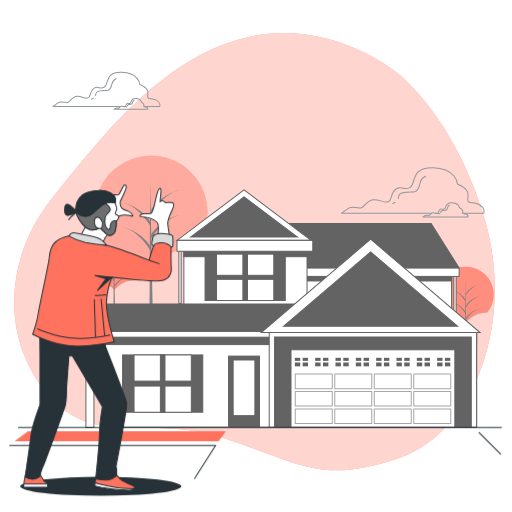
t = 0.00 s
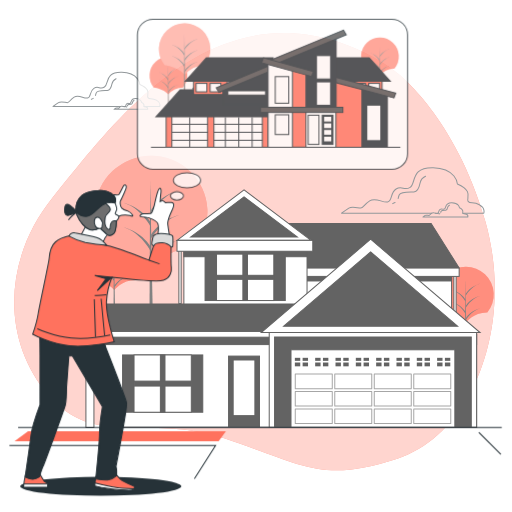
t = 0.95 s
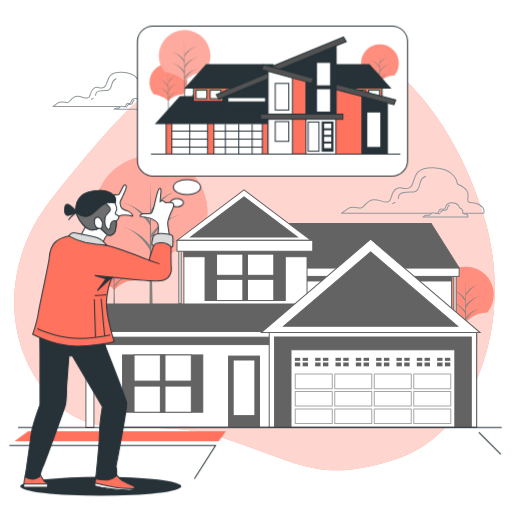
t = 1.90 s
t = 2.85 s: frame unchanged from t = 1.90 s, image omitted
t = 3.80 s: frame unchanged from t = 1.90 s, image omitted
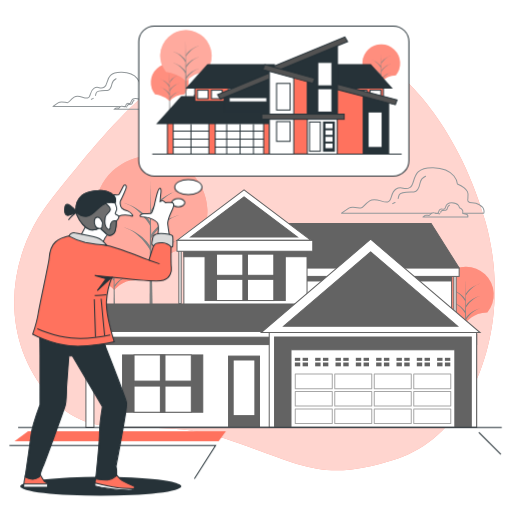
t = 4.75 s

The animated SVG that drew these frames (rendered in a browser with its animation timeline set to each time). Animation: 2 CSS @keyframes rules; one cycle of 5.70 s, repeats indefinitely.

<svg class="animated" id="freepik_stories-house-restyling" xmlns="http://www.w3.org/2000/svg" viewBox="0 0 500 500" version="1.1" xmlns:xlink="http://www.w3.org/1999/xlink" xmlns:svgjs="http://svgjs.com/svgjs"><style>svg#freepik_stories-house-restyling:not(.animated) .animable {opacity: 0;}svg#freepik_stories-house-restyling.animated #freepik--house-1--inject-2 {animation: 1.6s 1 forwards ease-out slideDown,1.5s Infinite  linear shake;animation-delay: 0s,4.1s;}            @keyframes slideDown {                0% {                    opacity: 0;                    transform: translateY(-30px);                }                100% {                    opacity: 1;                    transform: translateY(0);                }            }                    @keyframes shake {                10%, 90% {                    transform: translate3d(-1px, 0, 0);                  }                  20%, 80% {                    transform: translate3d(2px, 0, 0);                  }                  30%, 50%, 70% {                    transform: translate3d(-4px, 0, 0);                  }                  40%, 60% {                    transform: translate3d(4px, 0, 0);                  }            }        </style><g id="freepik--background-simple--inject-2" class="animable" style="transform-origin: 248.52px 245.824px;"><path d="M388.26,71.52s-65.12-54.44-147.45-35-140.71,96-189.55,156.63S1.71,333.09,47.47,385.92,142.44,403,219,428.1,313,472.52,388,448s114.57-132.12,85.7-232.74S388.26,71.52,388.26,71.52Z" style="fill: rgb(255, 114, 94); transform-origin: 248.52px 245.824px;" id="elnl7gphgaw" class="animable"></path><g id="elg9o3gxvyc2g"><path d="M388.26,71.52s-65.12-54.44-147.45-35-140.71,96-189.55,156.63S1.71,333.09,47.47,385.92,142.44,403,219,428.1,313,472.52,388,448s114.57-132.12,85.7-232.74S388.26,71.52,388.26,71.52Z" style="fill: rgb(255, 255, 255); opacity: 0.7; transform-origin: 248.52px 245.824px;" class="animable"></path></g></g><g id="freepik--Clouds--inject-2" class="animable" style="transform-origin: 262.243px 141.253px;"><path d="M455.45,209.28c-1.91-1-2.78-.17-3.47-1s1.91-3.12-3.29-5.38c0,0-.35-4.85-7.46-5s-5.2,4.85-7.1,6.06-2.43-.69-4.34.52-1,3.64-2.6,4-3.64-1.56-5.55-.35-1.9,2.26-2.77,2.26-2.6-.69-3.64,0-2.25,1.56-2.25,1.56h43.86A2.24,2.24,0,0,0,455.45,209.28Z" style="fill: none; stroke: rgb(146, 152, 155); stroke-linecap: round; stroke-linejoin: round; stroke-width: 0.983633px; transform-origin: 434.947px 204.923px;" id="el9axoava5dzb" class="animable"></path><path d="M429.5,208.57a5.14,5.14,0,0,1-.77.36" style="fill: none; stroke: rgb(146, 152, 155); stroke-linecap: round; stroke-linejoin: round; stroke-width: 0.983633px; transform-origin: 429.115px 208.75px;" id="eluky5vbx97om" class="animable"></path><path d="M438.89,200.47a3,3,0,0,0-1.7,2.11c-.31,1.59-1.06,2.65-1.9,2.75s-4-.21-4.55,1a4.57,4.57,0,0,0-.3,1.06" style="fill: none; stroke: rgb(146, 152, 155); stroke-linecap: round; stroke-linejoin: round; stroke-width: 0.983633px; transform-origin: 434.665px 203.93px;" id="elzdvnqoy3veg" class="animable"></path><line x1="425.11" y1="208.18" x2="428.15" y2="208.18" style="fill: none; stroke: rgb(146, 152, 155); stroke-linecap: round; stroke-linejoin: round; stroke-width: 0.983633px; transform-origin: 426.63px 208.18px;" id="elxfhojetvcpj" class="animable"></line><path d="M452,208.18h20.5s1.65-4.94-4.39-8.23-8.79-.55-11-3.3,6-9.89-10.43-17c0,0-1.1-15.38-23.62-15.93s-16.48,15.38-22.52,19.23-7.69-2.2-13.73,1.65-3.3,11.53-8.24,12.63S367,192.26,361,196.1s-6,7.14-8.79,7.14-8.24-2.2-11.53,0-7.14,4.94-7.14,4.94h88.12" style="fill: none; stroke: rgb(146, 152, 155); stroke-linecap: round; stroke-linejoin: round; stroke-width: 0.983633px; transform-origin: 403.123px 185.943px;" id="elhd2fyqjabx5" class="animable"></path><path d="M385.88,197.69a18.47,18.47,0,0,1-2.45,1.16" style="fill: none; stroke: rgb(146, 152, 155); stroke-linecap: round; stroke-linejoin: round; stroke-width: 0.983633px; transform-origin: 384.655px 198.27px;" id="elo4kuvi1z88l" class="animable"></path><path d="M388.86,193.83a14.82,14.82,0,0,1,.94-3.36c1.68-3.69,11.73-2.68,14.41-3s5-3.69,6-8.71a9.38,9.38,0,0,1,5.36-6.71" style="fill: none; stroke: rgb(146, 152, 155); stroke-linecap: round; stroke-linejoin: round; stroke-width: 0.983633px; transform-origin: 402.215px 182.94px;" id="elvow13y9mf8" class="animable"></path><path d="M143.24,104.79c-1.43-.78-2.08-.13-2.6-.78s1.43-2.34-2.47-4c0,0-.26-3.64-5.59-3.78s-3.9,3.65-5.33,4.56-1.83-.52-3.26.39-.78,2.73-1.95,3-2.73-1.17-4.16-.26-1.43,1.69-2.08,1.69-2-.52-2.73,0-1.69,1.17-1.69,1.17h32.9A1.68,1.68,0,0,0,143.24,104.79Z" style="fill: none; stroke: rgb(146, 152, 155); stroke-linecap: round; stroke-linejoin: round; stroke-width: 0.983633px; transform-origin: 127.856px 101.503px;" id="el7ktb2v0b2is" class="animable"></path><path d="M123.78,104.25a6.42,6.42,0,0,1-.58.28" style="fill: none; stroke: rgb(146, 152, 155); stroke-linecap: round; stroke-linejoin: round; stroke-width: 0.983633px; transform-origin: 123.49px 104.39px;" id="elzndidmb7skm" class="animable"></path><path d="M130.82,98.18a2.21,2.21,0,0,0-1.27,1.59c-.24,1.19-.8,2-1.43,2.06s-3-.16-3.41.71a3.57,3.57,0,0,0-.23.8" style="fill: none; stroke: rgb(146, 152, 155); stroke-linecap: round; stroke-linejoin: round; stroke-width: 0.983633px; transform-origin: 127.65px 100.76px;" id="elrjmiw9rgiaj" class="animable"></path><line x1="120.48" y1="103.97" x2="122.77" y2="103.97" style="fill: none; stroke: rgb(146, 152, 155); stroke-linecap: round; stroke-linejoin: round; stroke-width: 0.983633px; transform-origin: 121.625px 103.97px;" id="els1u7pe50xu" class="animable"></line><path d="M140.64,104H156s1.23-3.71-3.3-6.18-6.59-.42-8.24-2.47,4.53-7.42-7.83-12.78c0,0-.82-11.53-17.71-12S106.58,82.13,102,85s-5.76-1.64-10.3,1.24-2.47,8.65-6.18,9.48S76.91,92,72.38,94.9s-4.53,5.36-6.59,5.36-6.18-1.65-8.66,0S51.78,104,51.78,104h66.1" style="fill: none; stroke: rgb(146, 152, 155); stroke-linecap: round; stroke-linejoin: round; stroke-width: 0.983633px; transform-origin: 103.966px 87.2783px;" id="elz5pp4mvu99m" class="animable"></path><path d="M91.06,96.09a13.44,13.44,0,0,1-1.84.87" style="fill: none; stroke: rgb(146, 152, 155); stroke-linecap: round; stroke-linejoin: round; stroke-width: 0.983633px; transform-origin: 90.14px 96.525px;" id="el693q94p0c0l" class="animable"></path><path d="M93.29,93.2A10.63,10.63,0,0,1,94,90.68c1.25-2.77,8.8-2,10.81-2.27s3.77-2.76,4.52-6.53a7.06,7.06,0,0,1,4-5" style="fill: none; stroke: rgb(146, 152, 155); stroke-linecap: round; stroke-linejoin: round; stroke-width: 0.983633px; transform-origin: 103.31px 85.04px;" id="el70i2o4ruzi9" class="animable"></path></g><g id="freepik--House2--inject-2" class="animable" style="transform-origin: 278.001px 284.806px;"><path d="M90.49,273.12s14,1.39,21.15,10.09c0,0,7.51-10.08,21-9.87a27.28,27.28,0,1,0-42.16-.2Z" style="fill: rgb(255, 114, 94); transform-origin: 111.642px 255.927px;" id="elxg2c7bxrjy" class="animable"></path><g id="elco54nsz7y8d"><path d="M90.49,273.12s14,1.39,21.15,10.09c0,0,7.51-10.08,21-9.87a27.28,27.28,0,1,0-42.16-.2Z" style="fill: rgb(255, 255, 255); opacity: 0.2; transform-origin: 111.642px 255.927px;" class="animable"></path></g><polygon points="112.56 311.08 111.17 240.9 110.83 311.8 112.56 311.08" style="fill: rgb(130, 130, 130); transform-origin: 111.695px 276.35px;" id="ely07d3xpc4j" class="animable"></polygon><path d="M111.88,280.56s4.74-8.53,13.27-11.14c0,0-9,2.14-13.5,9.48Z" style="fill: rgb(130, 130, 130); transform-origin: 118.4px 274.99px;" id="elpcska3s3szh" class="animable"></path><path d="M111.53,256.87s5.09-9,13.62-11.61c0,0-9.09,2.48-13.59,9.82Z" style="fill: rgb(130, 130, 130); transform-origin: 118.34px 251.065px;" id="ele2uwik4cegg" class="animable"></path><path d="M111.67,268.78s5-8.83,13.48-11.44c0,0-9,2.14-13.5,9.48Z" style="fill: rgb(130, 130, 130); transform-origin: 118.4px 263.06px;" id="el4xignynk95u" class="animable"></path><path d="M111.18,262.56s-4.57-8.53-12.8-11.14c0,0,8.69,2.13,13,9.48Z" style="fill: rgb(130, 130, 130); transform-origin: 104.88px 256.99px;" id="elxxuxromwfz" class="animable"></path><path d="M111.18,274.4s-4.57-8.53-12.8-11.13c0,0,8.69,2.13,13,9.47Z" style="fill: rgb(130, 130, 130); transform-origin: 104.88px 268.835px;" id="eluenqpb42px" class="animable"></path><path d="M433.77,304.93s14,1.38,21.14,10.08c0,0,7.52-10.07,21-9.87a27.27,27.27,0,1,0-42.17-.19Z" style="fill: rgb(255, 114, 94); transform-origin: 454.903px 287.746px;" id="elcmvr02hsdsk" class="animable"></path><g id="elhuo2emb9bal"><path d="M433.77,304.93s14,1.38,21.14,10.08c0,0,7.52-10.07,21-9.87a27.27,27.27,0,1,0-42.17-.19Z" style="fill: rgb(255, 255, 255); opacity: 0.2; transform-origin: 454.903px 287.746px;" class="animable"></path></g><polygon points="455.84 342.88 454.45 272.7 454.11 343.6 455.84 342.88" style="fill: rgb(130, 130, 130); transform-origin: 454.975px 308.15px;" id="eludcxdradaj" class="animable"></polygon><path d="M455.16,312.36s4.74-8.53,13.27-11.13c0,0-9,2.13-13.51,9.47Z" style="fill: rgb(130, 130, 130); transform-origin: 461.675px 306.795px;" id="elodf85o2ibed" class="animable"></path><path d="M454.81,288.67s5.09-9,13.62-11.6c0,0-9.09,2.47-13.59,9.81Z" style="fill: rgb(130, 130, 130); transform-origin: 461.62px 282.87px;" id="el1br3ox0tg08" class="animable"></path><path d="M455,300.59s4.95-8.84,13.48-11.44c0,0-9,2.13-13.51,9.47Z" style="fill: rgb(130, 130, 130); transform-origin: 461.725px 294.87px;" id="elsf5r2fspyb" class="animable"></path><path d="M454.46,294.36s-4.57-8.53-12.8-11.13c0,0,8.68,2.13,13,9.47Z" style="fill: rgb(130, 130, 130); transform-origin: 448.16px 288.795px;" id="elwxr5vstd91c" class="animable"></path><path d="M454.46,306.2s-4.57-8.52-12.8-11.13c0,0,8.68,2.13,13,9.48Z" style="fill: rgb(130, 130, 130); transform-origin: 448.16px 300.635px;" id="elux18y8tyhv" class="animable"></path><path d="M104.89,241.78s28.32,2.8,42.67,20.35c0,0,15.16-20.33,42.39-19.91a55,55,0,1,0-85.06-.39Z" style="fill: rgb(255, 114, 94); transform-origin: 147.58px 207.141px;" id="elq02vega0gq" class="animable"></path><g id="ell601133k2o"><path d="M104.89,241.78s28.32,2.8,42.67,20.35c0,0,15.16-20.33,42.39-19.91a55,55,0,1,0-85.06-.39Z" style="fill: rgb(255, 255, 255); opacity: 0.4; transform-origin: 147.58px 207.141px;" class="animable"></path></g><polygon points="149.42 318.36 146.62 176.77 145.93 319.82 149.42 318.36" style="fill: rgb(130, 130, 130); transform-origin: 147.675px 248.295px;" id="elfj8mpfun2o" class="animable"></polygon><path d="M148.06,256.78s9.55-17.2,26.76-22.46c0,0-18.16,4.3-27.24,19.12Z" style="fill: rgb(130, 130, 130); transform-origin: 161.2px 245.55px;" id="elyuwa4odm7ki" class="animable"></path><path d="M147.34,209s10.27-18.16,27.48-23.41c0,0-18.33,5-27.41,19.8Z" style="fill: rgb(130, 130, 130); transform-origin: 161.08px 197.295px;" id="elec8qsy5fnro" class="animable"></path><path d="M147.62,233s10-17.81,27.2-23.07c0,0-18.16,4.3-27.24,19.12Z" style="fill: rgb(130, 130, 130); transform-origin: 161.2px 221.465px;" id="elr561thqu75" class="animable"></path><path d="M146.64,220.46s-9.22-17.2-25.82-22.46c0,0,17.52,4.3,26.28,19.12Z" style="fill: rgb(130, 130, 130); transform-origin: 133.96px 209.23px;" id="elpkwrc0cvj2s" class="animable"></path><path d="M146.64,244.36s-9.22-17.21-25.82-22.46c0,0,17.52,4.3,26.28,19.11Z" style="fill: rgb(130, 130, 130); transform-origin: 133.96px 233.13px;" id="ell6li34n8wg" class="animable"></path><rect x="174.68" y="243.3" width="2.22" height="53.26" style="fill: rgb(255, 255, 255); stroke: rgb(99, 99, 99); stroke-miterlimit: 10; stroke-width: 0.983633px; transform-origin: 175.79px 269.93px;" id="el6pqsixh07io" class="animable"></rect><rect x="443.22" y="264.75" width="2.22" height="53.26" style="fill: rgb(255, 255, 255); stroke: rgb(99, 99, 99); stroke-miterlimit: 10; stroke-width: 0.983633px; transform-origin: 444.33px 291.38px;" id="elwlew4t7rco" class="animable"></rect><rect x="269.37" y="267.71" width="171.63" height="69.54" style="fill: rgb(255, 255, 255); stroke: rgb(99, 99, 99); stroke-miterlimit: 10; stroke-width: 0.983633px; transform-origin: 355.185px 302.48px;" id="el4fxcqjv5fmw" class="animable"></rect><rect x="269.37" y="267.71" width="171.63" height="6.66" style="fill: rgb(99, 99, 99); stroke: rgb(99, 99, 99); stroke-miterlimit: 10; stroke-width: 0.983633px; transform-origin: 355.185px 271.04px;" id="elc62mhabqy4v" class="animable"></rect><polygon points="448.4 261.79 270.11 261.79 270.11 218.15 421.03 218.15 448.4 261.79" style="fill: rgb(99, 99, 99); stroke: rgb(99, 99, 99); stroke-miterlimit: 10; stroke-width: 0.983633px; transform-origin: 359.255px 239.97px;" id="eltlzoplsykc" class="animable"></polygon><rect x="268.63" y="261.79" width="179.76" height="8.14" style="fill: rgb(255, 255, 255); stroke: rgb(99, 99, 99); stroke-miterlimit: 10; stroke-width: 0.983633px; transform-origin: 358.51px 265.86px;" id="elnnc0uq9klfl" class="animable"></rect><rect x="179.56" y="244.81" width="120.28" height="58.18" style="fill: rgb(255, 255, 255); stroke: rgb(99, 99, 99); stroke-miterlimit: 10; stroke-width: 0.983633px; transform-origin: 239.7px 273.9px;" id="el3neiyc5vfyx" class="animable"></rect><rect x="179.56" y="244.81" width="120.28" height="5.89" style="fill: rgb(99, 99, 99); stroke: rgb(99, 99, 99); stroke-miterlimit: 10; stroke-width: 0.983633px; transform-origin: 239.7px 247.755px;" id="elu8pa2f6mk4" class="animable"></rect><polygon points="238.31 185.51 172.85 234.74 303.76 234.74 238.31 185.51" style="fill: rgb(255, 255, 255); stroke: rgb(99, 99, 99); stroke-miterlimit: 10; stroke-width: 0.983633px; transform-origin: 238.305px 210.125px;" id="el75iwtuhqf1l" class="animable"></polygon><polygon points="238.31 192.22 186.24 231.38 290.37 231.38 238.31 192.22" style="fill: rgb(99, 99, 99); stroke: rgb(99, 99, 99); stroke-miterlimit: 10; stroke-width: 0.983633px; transform-origin: 238.305px 211.8px;" id="el4mkk8hp0e7" class="animable"></polygon><rect x="83.9" y="326.49" width="7.83" height="90.97" style="fill: rgb(255, 255, 255); stroke: rgb(99, 99, 99); stroke-miterlimit: 10; stroke-width: 0.983633px; transform-origin: 87.815px 371.975px;" id="elfur7rmauyf5" class="animable"></rect><rect x="102.92" y="326.49" width="362.52" height="90.7" style="fill: rgb(255, 255, 255); stroke: rgb(99, 99, 99); stroke-miterlimit: 10; stroke-width: 0.983633px; transform-origin: 284.18px 371.84px;" id="el7x2dyy9354v" class="animable"></rect><rect x="102.92" y="326.49" width="362.52" height="10.02" style="fill: rgb(99, 99, 99); stroke: rgb(99, 99, 99); stroke-miterlimit: 10; stroke-width: 0.983633px; transform-origin: 284.18px 331.5px;" id="elhemnsvj3xwq" class="animable"></rect><polygon points="319.43 323.69 73.83 323.69 94.53 296.84 319.43 296.84 319.43 323.69" style="fill: rgb(99, 99, 99); stroke: rgb(99, 99, 99); stroke-miterlimit: 10; stroke-width: 0.983633px; transform-origin: 196.63px 310.265px;" id="eltwo7bjgvvt" class="animable"></polygon><rect x="73.83" y="323.69" width="199.72" height="5.59" style="fill: rgb(255, 255, 255); stroke: rgb(99, 99, 99); stroke-miterlimit: 10; stroke-width: 0.983633px; transform-origin: 173.69px 326.485px;" id="el3u64iaawud4" class="animable"></rect><rect x="262.92" y="323.69" width="202.52" height="93.5" style="fill: rgb(255, 255, 255); stroke: rgb(99, 99, 99); stroke-miterlimit: 10; stroke-width: 0.983633px; transform-origin: 364.18px 370.44px;" id="el2qrdbzfv2rc" class="animable"></rect><rect x="268.13" y="329.11" width="192.11" height="88.08" style="fill: rgb(99, 99, 99); stroke: rgb(99, 99, 99); stroke-miterlimit: 10; stroke-width: 0.983633px; transform-origin: 364.185px 373.15px;" id="el45hoj5m426i" class="animable"></rect><rect x="284.18" y="341.59" width="160" height="75.6" style="fill: rgb(255, 255, 255); stroke: rgb(99, 99, 99); stroke-miterlimit: 10; stroke-width: 0.983633px; transform-origin: 364.18px 379.39px;" id="elqz6m58yddtr" class="animable"></rect><rect x="288.35" y="365.31" width="36.13" height="14.25" style="fill: none; stroke: rgb(166, 166, 166); stroke-linecap: round; stroke-linejoin: round; stroke-width: 0.983633px; transform-origin: 306.415px 372.435px;" id="ele427swd4jkd" class="animable"></rect><rect x="326.92" y="365.31" width="36.13" height="14.25" style="fill: none; stroke: rgb(166, 166, 166); stroke-linecap: round; stroke-linejoin: round; stroke-width: 0.983633px; transform-origin: 344.985px 372.435px;" id="elvib4wcnrofr" class="animable"></rect><rect x="288.35" y="382.33" width="36.13" height="14.25" style="fill: none; stroke: rgb(166, 166, 166); stroke-linecap: round; stroke-linejoin: round; stroke-width: 0.983633px; transform-origin: 306.415px 389.455px;" id="elbc7y9voihzq" class="animable"></rect><rect x="326.92" y="382.33" width="36.13" height="14.25" style="fill: none; stroke: rgb(166, 166, 166); stroke-linecap: round; stroke-linejoin: round; stroke-width: 0.983633px; transform-origin: 344.985px 389.455px;" id="eljxpk57z5xik" class="animable"></rect><rect x="288.35" y="399.36" width="36.13" height="14.25" style="fill: none; stroke: rgb(166, 166, 166); stroke-linecap: round; stroke-linejoin: round; stroke-width: 0.983633px; transform-origin: 306.415px 406.485px;" id="elqf1dn1dkyjs" class="animable"></rect><rect x="326.92" y="399.36" width="36.13" height="14.25" style="fill: none; stroke: rgb(166, 166, 166); stroke-linecap: round; stroke-linejoin: round; stroke-width: 0.983633px; transform-origin: 344.985px 406.485px;" id="eldcjupu6zgds" class="animable"></rect><rect x="365.49" y="365.31" width="36.13" height="14.25" style="fill: none; stroke: rgb(166, 166, 166); stroke-linecap: round; stroke-linejoin: round; stroke-width: 0.983633px; transform-origin: 383.555px 372.435px;" id="el03e1xo0melyv" class="animable"></rect><rect x="404.06" y="365.31" width="36.13" height="14.25" style="fill: none; stroke: rgb(166, 166, 166); stroke-linecap: round; stroke-linejoin: round; stroke-width: 0.983633px; transform-origin: 422.125px 372.435px;" id="elhjqh93l3e98" class="animable"></rect><rect x="365.49" y="382.33" width="36.13" height="14.25" style="fill: none; stroke: rgb(166, 166, 166); stroke-linecap: round; stroke-linejoin: round; stroke-width: 0.983633px; transform-origin: 383.555px 389.455px;" id="ell04lfocycy" class="animable"></rect><rect x="404.06" y="382.33" width="36.13" height="14.25" style="fill: none; stroke: rgb(166, 166, 166); stroke-linecap: round; stroke-linejoin: round; stroke-width: 0.983633px; transform-origin: 422.125px 389.455px;" id="elnygujov2pzf" class="animable"></rect><rect x="365.49" y="399.36" width="36.13" height="14.25" style="fill: none; stroke: rgb(166, 166, 166); stroke-linecap: round; stroke-linejoin: round; stroke-width: 0.983633px; transform-origin: 383.555px 406.485px;" id="el6m1gd2csove" class="animable"></rect><rect x="404.06" y="399.36" width="36.13" height="14.25" style="fill: none; stroke: rgb(166, 166, 166); stroke-linecap: round; stroke-linejoin: round; stroke-width: 0.983633px; transform-origin: 422.125px 406.485px;" id="elcff16bu72wl" class="animable"></rect><polygon points="361.94 233.58 255.09 324.81 468.8 324.81 361.94 233.58" style="fill: rgb(255, 255, 255); stroke: rgb(99, 99, 99); stroke-miterlimit: 10; stroke-width: 0.983633px; transform-origin: 361.945px 279.195px;" id="elg5cirz2nw4u" class="animable"></polygon><polygon points="361.94 246.02 276.95 318.59 446.94 318.59 361.94 246.02" style="fill: rgb(99, 99, 99); stroke: rgb(99, 99, 99); stroke-miterlimit: 10; stroke-width: 0.983633px; transform-origin: 361.945px 282.305px;" id="eltv8niay1e5" class="animable"></polygon><rect x="172.85" y="234.74" width="132.59" height="10.63" style="fill: rgb(255, 255, 255); stroke: rgb(99, 99, 99); stroke-miterlimit: 10; stroke-width: 0.983633px; transform-origin: 239.145px 240.055px;" id="ela4e80tcm1pg" class="animable"></rect><rect x="200.26" y="248.17" width="78.32" height="45.31" style="fill: rgb(99, 99, 99); stroke: rgb(99, 99, 99); stroke-miterlimit: 10; stroke-width: 0.983633px; transform-origin: 239.42px 270.825px;" id="eleythlou78w9" class="animable"></rect><rect x="211.45" y="248.17" width="55.94" height="45.31" style="fill: rgb(255, 255, 255); stroke: rgb(99, 99, 99); stroke-miterlimit: 10; stroke-width: 0.983633px; transform-origin: 239.42px 270.825px;" id="elzwlf6r2wteg" class="animable"></rect><rect x="237.19" y="248.17" width="4.48" height="45.31" style="fill: rgb(99, 99, 99); stroke: rgb(99, 99, 99); stroke-miterlimit: 10; stroke-width: 0.983633px; transform-origin: 239.43px 270.825px;" id="elqqhrc5ery1" class="animable"></rect><g id="el1bkg6rklvkj"><rect x="237.46" y="243.13" width="3.92" height="55.38" style="fill: rgb(99, 99, 99); stroke: rgb(99, 99, 99); stroke-miterlimit: 10; stroke-width: 0.983633px; transform-origin: 239.42px 270.82px; transform: rotate(90deg);" class="animable"></rect></g><rect x="119.7" y="346.63" width="78.32" height="55.94" style="fill: rgb(99, 99, 99); stroke: rgb(99, 99, 99); stroke-miterlimit: 10; stroke-width: 0.983633px; transform-origin: 158.86px 374.6px;" id="el5vf1k548fpx" class="animable"></rect><rect x="130.89" y="346.63" width="55.94" height="55.94" style="fill: rgb(255, 255, 255); stroke: rgb(99, 99, 99); stroke-miterlimit: 10; stroke-width: 0.983633px; transform-origin: 158.86px 374.6px;" id="elss0lyjuylrb" class="animable"></rect><rect x="156.63" y="346.63" width="4.48" height="55.94" style="fill: rgb(99, 99, 99); stroke: rgb(99, 99, 99); stroke-miterlimit: 10; stroke-width: 0.983633px; transform-origin: 158.87px 374.6px;" id="elfjox86rjab6" class="animable"></rect><g id="elmyd5x882yrn"><rect x="156.54" y="346.82" width="4.83" height="55.56" style="fill: rgb(99, 99, 99); stroke: rgb(99, 99, 99); stroke-miterlimit: 10; stroke-width: 0.983633px; transform-origin: 158.955px 374.6px; transform: rotate(90deg);" class="animable"></rect></g><rect x="223.2" y="347.75" width="30.21" height="68.81" style="fill: rgb(99, 99, 99); stroke: rgb(99, 99, 99); stroke-miterlimit: 10; stroke-width: 0.983633px; transform-origin: 238.305px 382.155px;" id="elul31wihwybe" class="animable"></rect><rect x="228.24" y="352.04" width="20.14" height="53.32" style="fill: rgb(255, 255, 255); transform-origin: 238.31px 378.7px;" id="elvcr7v31vh2" class="animable"></rect><rect x="287.94" y="349.43" width="5.27" height="2.97" style="fill: rgb(99, 99, 99); transform-origin: 290.575px 350.915px;" id="elurur5kvz79q" class="animable"></rect><rect x="295.54" y="349.43" width="5.27" height="2.97" style="fill: rgb(99, 99, 99); transform-origin: 298.175px 350.915px;" id="elj3wyuk94l4" class="animable"></rect><rect x="287.94" y="354.02" width="5.27" height="3.72" style="fill: rgb(99, 99, 99); transform-origin: 290.575px 355.88px;" id="elkshjuhwq4z9" class="animable"></rect><rect x="295.54" y="354.02" width="5.27" height="3.72" style="fill: rgb(99, 99, 99); transform-origin: 298.175px 355.88px;" id="el44xspr4zf9f" class="animable"></rect><rect x="307.79" y="349.43" width="5.27" height="2.97" style="fill: rgb(99, 99, 99); transform-origin: 310.425px 350.915px;" id="el8m2ue3v75rj" class="animable"></rect><rect x="315.39" y="349.43" width="5.27" height="2.97" style="fill: rgb(99, 99, 99); transform-origin: 318.025px 350.915px;" id="elckmyxfivd7v" class="animable"></rect><rect x="307.79" y="354.02" width="5.27" height="3.72" style="fill: rgb(99, 99, 99); transform-origin: 310.425px 355.88px;" id="el4b6bbirmkef" class="animable"></rect><rect x="315.39" y="354.02" width="5.27" height="3.72" style="fill: rgb(99, 99, 99); transform-origin: 318.025px 355.88px;" id="eldrf3zyiy58d" class="animable"></rect><rect x="327.64" y="349.43" width="5.27" height="2.97" style="fill: rgb(99, 99, 99); transform-origin: 330.275px 350.915px;" id="elfs5oi5kj7na" class="animable"></rect><rect x="335.23" y="349.43" width="5.27" height="2.97" style="fill: rgb(99, 99, 99); transform-origin: 337.865px 350.915px;" id="eldtldu5m3eat" class="animable"></rect><rect x="327.64" y="354.02" width="5.27" height="3.72" style="fill: rgb(99, 99, 99); transform-origin: 330.275px 355.88px;" id="elz1kuo4a3pa" class="animable"></rect><rect x="335.23" y="354.02" width="5.27" height="3.72" style="fill: rgb(99, 99, 99); transform-origin: 337.865px 355.88px;" id="el2gomqo3qjvc" class="animable"></rect><rect x="347.48" y="349.43" width="5.27" height="2.97" style="fill: rgb(99, 99, 99); transform-origin: 350.115px 350.915px;" id="elufhgjfe4na" class="animable"></rect><rect x="355.08" y="349.43" width="5.27" height="2.97" style="fill: rgb(99, 99, 99); transform-origin: 357.715px 350.915px;" id="elzae004f2jt" class="animable"></rect><rect x="347.48" y="354.02" width="5.27" height="3.72" style="fill: rgb(99, 99, 99); transform-origin: 350.115px 355.88px;" id="el146zkyeijad" class="animable"></rect><rect x="355.08" y="354.02" width="5.27" height="3.72" style="fill: rgb(99, 99, 99); transform-origin: 357.715px 355.88px;" id="elz8357duskwr" class="animable"></rect><rect x="367.33" y="349.43" width="5.27" height="2.97" style="fill: rgb(99, 99, 99); transform-origin: 369.965px 350.915px;" id="elqkeunzrcqv" class="animable"></rect><rect x="374.93" y="349.43" width="5.27" height="2.97" style="fill: rgb(99, 99, 99); transform-origin: 377.565px 350.915px;" id="eliiqq5et5jdp" class="animable"></rect><rect x="367.33" y="354.02" width="5.27" height="3.72" style="fill: rgb(99, 99, 99); transform-origin: 369.965px 355.88px;" id="elwjj9u2p37a" class="animable"></rect><rect x="374.93" y="354.02" width="5.27" height="3.72" style="fill: rgb(99, 99, 99); transform-origin: 377.565px 355.88px;" id="el9i9542fc83b" class="animable"></rect><rect x="387.18" y="349.43" width="5.27" height="2.97" style="fill: rgb(99, 99, 99); transform-origin: 389.815px 350.915px;" id="el7blktnsmv0b" class="animable"></rect><rect x="394.78" y="349.43" width="5.27" height="2.97" style="fill: rgb(99, 99, 99); transform-origin: 397.415px 350.915px;" id="el1x9mtm90p0f" class="animable"></rect><rect x="387.18" y="354.02" width="5.27" height="3.72" style="fill: rgb(99, 99, 99); transform-origin: 389.815px 355.88px;" id="el95kjs4jfki" class="animable"></rect><rect x="394.78" y="354.02" width="5.27" height="3.72" style="fill: rgb(99, 99, 99); transform-origin: 397.415px 355.88px;" id="el8wog8ig7iob" class="animable"></rect><rect x="407.03" y="349.43" width="5.27" height="2.97" style="fill: rgb(99, 99, 99); transform-origin: 409.665px 350.915px;" id="elx70vprabtb9" class="animable"></rect><rect x="414.62" y="349.43" width="5.27" height="2.97" style="fill: rgb(99, 99, 99); transform-origin: 417.255px 350.915px;" id="el9tshnxg1ga" class="animable"></rect><rect x="407.03" y="354.02" width="5.27" height="3.72" style="fill: rgb(99, 99, 99); transform-origin: 409.665px 355.88px;" id="el3huwb4idoqd" class="animable"></rect><rect x="414.62" y="354.02" width="5.27" height="3.72" style="fill: rgb(99, 99, 99); transform-origin: 417.255px 355.88px;" id="elqneiynz7n1h" class="animable"></rect><rect x="426.87" y="349.43" width="5.27" height="2.97" style="fill: rgb(99, 99, 99); transform-origin: 429.505px 350.915px;" id="elukqqvu0r44" class="animable"></rect><rect x="434.47" y="349.43" width="5.27" height="2.97" style="fill: rgb(99, 99, 99); transform-origin: 437.105px 350.915px;" id="el6kylmpfuyly" class="animable"></rect><rect x="426.87" y="354.02" width="5.27" height="3.72" style="fill: rgb(99, 99, 99); transform-origin: 429.505px 355.88px;" id="el9qy64raw97" class="animable"></rect><rect x="434.47" y="354.02" width="5.27" height="3.72" style="fill: rgb(99, 99, 99); transform-origin: 437.105px 355.88px;" id="el23u7xoxrsub" class="animable"></rect></g><g id="freepik--house-1--inject-2" class="animable animator-active" style="transform-origin: 266.1px 113.635px;"><rect x="134.2" y="25.39" width="263.8" height="146.56" rx="15.25" style="fill: rgb(255, 255, 255); stroke: rgb(38, 50, 56); stroke-miterlimit: 10; transform-origin: 266.1px 98.67px;" id="elsr7ii04p3fe" class="animable"></rect><path d="M150.16,92s9.47.94,14.26,6.81a18.32,18.32,0,0,1,14.18-6.66A18.4,18.4,0,1,0,150.15,92Z" style="fill: rgb(255, 114, 94); transform-origin: 164.437px 80.4073px;" id="elqoyx6cz31a" class="animable"></path><g id="elk42oss4xi7"><path d="M150.16,92s9.47.94,14.26,6.81a18.32,18.32,0,0,1,14.18-6.66A18.4,18.4,0,1,0,150.15,92Z" style="fill: rgb(255, 255, 255); opacity: 0.2; transform-origin: 164.437px 80.4073px;" class="animable"></path></g><polygon points="165.05 117.6 164.11 70.25 163.88 118.09 165.05 117.6" style="fill: rgb(130, 130, 130); transform-origin: 164.465px 94.17px;" id="elzi113bghi3" class="animable"></polygon><path d="M164.59,97s3.2-5.76,8.95-7.51c0,0-6.07,1.43-9.11,6.39Z" style="fill: rgb(130, 130, 130); transform-origin: 168.985px 93.245px;" id="el7scz2aupggd" class="animable"></path><path d="M164.35,81s3.44-6.08,9.19-7.83c0,0-6.13,1.66-9.17,6.62Z" style="fill: rgb(130, 130, 130); transform-origin: 168.945px 77.085px;" id="el5md0ze7gah7" class="animable"></path><path d="M164.45,89.06s3.34-6,9.09-7.71c0,0-6.07,1.43-9.11,6.39Z" style="fill: rgb(130, 130, 130); transform-origin: 168.985px 85.205px;" id="el7oisfguxvv5" class="animable"></path><path d="M164.12,84.86s-3.09-5.75-8.64-7.51c0,0,5.86,1.44,8.79,6.39Z" style="fill: rgb(130, 130, 130); transform-origin: 159.875px 81.105px;" id="elrqn33w1u27" class="animable"></path><path d="M164.12,92.85s-3.09-5.75-8.64-7.51c0,0,5.86,1.44,8.79,6.39Z" style="fill: rgb(130, 130, 130); transform-origin: 159.875px 89.095px;" id="elhmy0103ihlv" class="animable"></path><path d="M356.72,73.3s9.47.94,14.27,6.81a18.31,18.31,0,0,1,14.17-6.66,18.4,18.4,0,1,0-28.44-.13Z" style="fill: rgb(255, 114, 94); transform-origin: 370.993px 61.7092px;" id="el07ofda70qvjq" class="animable"></path><g id="eln2030fwk1oe"><path d="M356.72,73.3s9.47.94,14.27,6.81a18.31,18.31,0,0,1,14.17-6.66,18.4,18.4,0,1,0-28.44-.13Z" style="fill: rgb(255, 255, 255); opacity: 0.2; transform-origin: 370.993px 61.7092px;" class="animable"></path></g><polygon points="371.61 98.91 370.67 51.56 370.44 99.4 371.61 98.91" style="fill: rgb(130, 130, 130); transform-origin: 371.025px 75.48px;" id="el5eiz1re3fr5" class="animable"></polygon><path d="M371.15,78.32s3.2-5.75,9-7.51c0,0-6.07,1.44-9.11,6.39Z" style="fill: rgb(130, 130, 130); transform-origin: 375.595px 74.565px;" id="el84gxnqnwy8" class="animable"></path><path d="M370.91,62.34s3.44-6.08,9.19-7.83c0,0-6.13,1.66-9.16,6.62Z" style="fill: rgb(130, 130, 130); transform-origin: 375.505px 58.425px;" id="elpwd1zpelj" class="animable"></path><path d="M371,70.37s3.34-6,9.09-7.71c0,0-6.07,1.44-9.11,6.39Z" style="fill: rgb(130, 130, 130); transform-origin: 375.535px 66.515px;" id="el5lg6le7q1r8" class="animable"></path><path d="M370.68,66.17s-3.08-5.75-8.64-7.51c0,0,5.86,1.44,8.79,6.39Z" style="fill: rgb(130, 130, 130); transform-origin: 366.435px 62.415px;" id="elkerammh8dwt" class="animable"></path><path d="M370.68,74.16s-3.08-5.75-8.64-7.51c0,0,5.86,1.44,8.79,6.4Z" style="fill: rgb(130, 130, 130); transform-origin: 366.435px 70.405px;" id="eld21cg752jzf" class="animable"></path><path d="M160.78,70.36s12.92,1.28,19.47,9.29a25,25,0,0,1,19.35-9.09,25.11,25.11,0,1,0-38.82-.17Z" style="fill: rgb(255, 114, 94); transform-origin: 180.26px 54.5427px;" id="elz6pcmcwi00n" class="animable"></path><g id="elzdmldcdhbxn"><path d="M160.78,70.36s12.92,1.28,19.47,9.29a25,25,0,0,1,19.35-9.09,25.11,25.11,0,1,0-38.82-.17Z" style="fill: rgb(255, 255, 255); opacity: 0.4; transform-origin: 180.26px 54.5427px;" class="animable"></path></g><polygon points="181.1 105.31 179.83 40.7 179.51 105.97 181.1 105.31" style="fill: rgb(130, 130, 130); transform-origin: 180.305px 73.335px;" id="el143mtksjqz3g" class="animable"></polygon><path d="M180.48,77.21s4.36-7.85,12.21-10.25c0,0-8.28,2-12.43,8.72Z" style="fill: rgb(130, 130, 130); transform-origin: 186.475px 72.085px;" id="eln4q83apq9lh" class="animable"></path><path d="M180.15,55.4s4.69-8.28,12.54-10.68c0,0-8.36,2.27-12.51,9Z" style="fill: rgb(130, 130, 130); transform-origin: 186.42px 50.06px;" id="elm0rz2nx2fv" class="animable"></path><path d="M180.28,66.37s4.56-8.13,12.41-10.53c0,0-8.28,2-12.43,8.72Z" style="fill: rgb(130, 130, 130); transform-origin: 186.475px 61.105px;" id="elqkpdjnj09h" class="animable"></path><path d="M179.83,60.64s-4.21-7.85-11.78-10.25c0,0,8,2,12,8.72Z" style="fill: rgb(130, 130, 130); transform-origin: 174.05px 55.515px;" id="el5d2nmjplqs" class="animable"></path><path d="M179.83,71.54s-4.21-7.85-11.78-10.25c0,0,8,2,12,8.72Z" style="fill: rgb(130, 130, 130); transform-origin: 174.05px 66.415px;" id="elk1me14dmy8l" class="animable"></path><line x1="147.39" y1="150.47" x2="390.93" y2="150.47" style="fill: none; stroke: rgb(38, 50, 56); stroke-miterlimit: 10; stroke-width: 0.983633px; transform-origin: 269.16px 150.47px;" id="elzaptwqdmf6p" class="animable"></line><rect x="162.2" y="115.5" width="99.55" height="34.92" style="fill: rgb(255, 114, 94); stroke: rgb(38, 50, 56); stroke-miterlimit: 10; stroke-width: 0.983633px; transform-origin: 211.975px 132.96px;" id="els7q5nws2sub" class="animable"></rect><rect x="167.81" y="115.5" width="88.32" height="34.92" style="fill: rgb(255, 255, 255); stroke: rgb(38, 50, 56); stroke-miterlimit: 10; stroke-width: 0.983633px; transform-origin: 211.97px 132.96px;" id="elj4y8ltdwxi9" class="animable"></rect><line x1="185.22" y1="121.2" x2="185.22" y2="150.37" style="fill: rgb(255, 255, 255); stroke: rgb(38, 50, 56); stroke-miterlimit: 10; stroke-width: 0.983633px; transform-origin: 185.22px 135.785px;" id="el2ys6cr0hjoe" class="animable"></line><line x1="220.06" y1="121.2" x2="220.06" y2="150.37" style="fill: rgb(255, 255, 255); stroke: rgb(38, 50, 56); stroke-miterlimit: 10; stroke-width: 0.983633px; transform-origin: 220.06px 135.785px;" id="elnvgq57zxh9k" class="animable"></line><line x1="233.12" y1="121.2" x2="233.12" y2="150.37" style="fill: rgb(255, 255, 255); stroke: rgb(38, 50, 56); stroke-miterlimit: 10; stroke-width: 0.983633px; transform-origin: 233.12px 135.785px;" id="el37fuvippgm" class="animable"></line><line x1="246.19" y1="121.2" x2="246.19" y2="150.37" style="fill: rgb(255, 255, 255); stroke: rgb(38, 50, 56); stroke-miterlimit: 10; stroke-width: 0.983633px; transform-origin: 246.19px 135.785px;" id="elb6msj0hyka" class="animable"></line><line x1="167.8" y1="128" x2="256.24" y2="128" style="fill: rgb(255, 255, 255); stroke: rgb(38, 50, 56); stroke-miterlimit: 10; stroke-width: 0.983633px; transform-origin: 212.02px 128px;" id="elebgjpjauvj" class="animable"></line><line x1="167.8" y1="135.71" x2="256.24" y2="135.71" style="fill: rgb(255, 255, 255); stroke: rgb(38, 50, 56); stroke-miterlimit: 10; stroke-width: 0.983633px; transform-origin: 212.02px 135.71px;" id="el8rr8kdlj4p" class="animable"></line><line x1="167.8" y1="143.74" x2="256.24" y2="143.74" style="fill: rgb(255, 255, 255); stroke: rgb(38, 50, 56); stroke-miterlimit: 10; stroke-width: 0.983633px; transform-origin: 212.02px 143.74px;" id="elpc62qacifr" class="animable"></line><rect x="202.65" y="115.5" width="6.21" height="34.92" style="fill: rgb(255, 114, 94); stroke: rgb(38, 50, 56); stroke-miterlimit: 10; stroke-width: 0.983633px; transform-origin: 205.755px 132.96px;" id="elmcuthw6l2v" class="animable"></rect><polygon points="152.25 120.68 265.47 120.68 265.47 94.26 175.89 94.26 152.25 120.68" style="fill: rgb(38, 50, 56); stroke: rgb(38, 50, 56); stroke-miterlimit: 10; stroke-width: 0.983633px; transform-origin: 208.86px 107.47px;" id="elglpjrf67rck" class="animable"></polygon><polygon points="188.33 93.22 266.05 93.22 266.05 70.33 206.99 70.33 188.33 93.22" style="fill: rgb(255, 255, 255); stroke: rgb(38, 50, 56); stroke-miterlimit: 10; stroke-width: 0.983633px; transform-origin: 227.19px 81.775px;" id="el6nkhqolm00v" class="animable"></polygon><rect x="188.95" y="80.27" width="32.97" height="18.65" style="fill: rgb(255, 114, 94); stroke: rgb(38, 50, 56); stroke-miterlimit: 10; stroke-width: 0.983633px; transform-origin: 205.435px 89.595px;" id="elkvsxoz0ayel" class="animable"></rect><rect x="191.44" y="88.04" width="10.55" height="8.29" style="fill: rgb(255, 255, 255); stroke: rgb(38, 50, 56); stroke-miterlimit: 10; stroke-width: 0.983633px; transform-origin: 196.715px 92.185px;" id="eltovthzv191c" class="animable"></rect><rect x="205.15" y="88.04" width="10.55" height="8.29" style="fill: rgb(255, 255, 255); stroke: rgb(38, 50, 56); stroke-miterlimit: 10; stroke-width: 0.983633px; transform-origin: 210.425px 92.185px;" id="el1t65pyxigrr" class="animable"></rect><polygon points="180.86 85.97 266.71 85.97 266.71 63.08 201.48 63.08 180.86 85.97" style="fill: rgb(38, 50, 56); stroke: rgb(38, 50, 56); stroke-miterlimit: 10; stroke-width: 0.983633px; transform-origin: 223.785px 74.525px;" id="elurlr0qn0g1" class="animable"></polygon><g id="elf0fz4nvxe18"><rect x="340.12" y="80.27" width="32.97" height="18.65" style="fill: rgb(255, 114, 94); stroke: rgb(38, 50, 56); stroke-miterlimit: 10; stroke-width: 0.983633px; transform-origin: 356.605px 89.595px; transform: rotate(180deg);" class="animable"></rect></g><g id="elo8r75j8kosn"><rect x="360.06" y="88.04" width="10.55" height="8.29" style="fill: rgb(255, 255, 255); stroke: rgb(38, 50, 56); stroke-miterlimit: 10; stroke-width: 0.983633px; transform-origin: 365.335px 92.185px; transform: rotate(180deg);" class="animable"></rect></g><g id="elp6sfz0rpu5"><rect x="346.35" y="88.04" width="10.55" height="8.29" style="fill: rgb(255, 255, 255); stroke: rgb(38, 50, 56); stroke-miterlimit: 10; stroke-width: 0.983633px; transform-origin: 351.625px 92.185px; transform: rotate(180deg);" class="animable"></rect></g><polygon points="381.18 85.97 295.33 85.97 295.33 63.08 360.57 63.08 381.18 85.97" style="fill: rgb(38, 50, 56); stroke: rgb(38, 50, 56); stroke-miterlimit: 10; stroke-width: 0.983633px; transform-origin: 338.255px 74.525px;" id="elom3fd9fatw" class="animable"></polygon><polygon points="264.23 74.57 217.57 93.22 217.57 108.77 263.6 108.77 264.23 74.57" style="fill: rgb(38, 50, 56); stroke: rgb(38, 50, 56); stroke-miterlimit: 10; stroke-width: 0.983633px; transform-origin: 240.9px 91.67px;" id="elpjudw7kdti" class="animable"></polygon><polygon points="285.85 66.95 213.8 96.75 211.13 92.28 283.18 62.47 285.85 66.95" style="fill: rgb(82, 82, 82); stroke: rgb(38, 50, 56); stroke-miterlimit: 10; stroke-width: 0.983633px; transform-origin: 248.49px 79.61px;" id="el1ul3ck88idu" class="animable"></polygon><polygon points="378.02 98.92 277.75 72.92 277.75 150.42 378.02 150.42 378.02 98.92" style="fill: rgb(255, 114, 94); stroke: rgb(38, 50, 56); stroke-miterlimit: 10; stroke-width: 0.983633px; transform-origin: 327.885px 111.67px;" id="elkdwmsxdlr5" class="animable"></polygon><polygon points="353.4 150.42 378.02 150.42 378.02 98.92 353.4 92.53 353.4 150.42" style="fill: rgb(38, 50, 56); stroke: rgb(38, 50, 56); stroke-miterlimit: 10; stroke-width: 0.983633px; transform-origin: 365.71px 121.475px;" id="elj9r8wewpps9" class="animable"></polygon><polygon points="384.66 102.25 323.95 86.36 325.75 81.59 386.46 97.48 384.66 102.25" style="fill: rgb(82, 82, 82); stroke: rgb(38, 50, 56); stroke-miterlimit: 10; stroke-width: 0.983633px; transform-origin: 355.205px 91.92px;" id="eljppjipbbsh" class="animable"></polygon><polygon points="261.75 150.42 328.05 150.42 328.05 41.92 261.75 68.42 261.75 150.42" style="fill: rgb(255, 255, 255); stroke: rgb(38, 50, 56); stroke-miterlimit: 10; stroke-width: 0.983633px; transform-origin: 294.9px 96.17px;" id="elp4zas27tj89" class="animable"></polygon><polygon points="267.96 113.95 328.05 113.95 328.05 41.92 267.96 65.94 267.96 113.95" style="fill: rgb(38, 50, 56); stroke: rgb(38, 50, 56); stroke-miterlimit: 10; stroke-width: 0.983633px; transform-origin: 298.005px 77.935px;" id="elbrccp4tpu9f" class="animable"></polygon><polygon points="261.75 113.92 298.77 113.92 298.77 78.42 261.75 68.42 261.75 113.92" style="fill: rgb(255, 255, 255); stroke: rgb(38, 50, 56); stroke-miterlimit: 10; stroke-width: 0.983633px; transform-origin: 280.26px 91.17px;" id="elvlj3xw3c0ge" class="animable"></polygon><polygon points="285.56 113.92 298.77 113.92 298.77 78.42 285.56 74.85 285.56 113.92" style="fill: rgb(255, 114, 94); stroke: rgb(38, 50, 56); stroke-miterlimit: 10; stroke-width: 0.983633px; transform-origin: 292.165px 94.385px;" id="elythw41qvb7" class="animable"></polygon><rect x="285.56" y="115.42" width="13.21" height="34.9" style="fill: rgb(255, 114, 94); stroke: rgb(38, 50, 56); stroke-miterlimit: 10; stroke-width: 0.983633px; transform-origin: 292.165px 132.87px;" id="eligb6k2chctd" class="animable"></rect><rect x="254.34" y="111.42" width="80.45" height="5" style="fill: rgb(82, 82, 82); stroke: rgb(38, 50, 56); stroke-miterlimit: 10; stroke-width: 0.983633px; transform-origin: 294.565px 113.92px;" id="el6zbzu1wz28q" class="animable"></rect><polygon points="338.11 40.53 266.05 70.33 263.38 65.85 335.44 36.05 338.11 40.53" style="fill: rgb(82, 82, 82); stroke: rgb(38, 50, 56); stroke-miterlimit: 10; stroke-width: 0.983633px; transform-origin: 300.745px 53.19px;" id="eltjdkfyy2qko" class="animable"></polygon><polygon points="304.21 81.25 255.5 67.86 257.3 63.09 306.01 76.48 304.21 81.25" style="fill: rgb(82, 82, 82); stroke: rgb(38, 50, 56); stroke-miterlimit: 10; stroke-width: 0.983633px; transform-origin: 280.755px 72.17px;" id="eldh7ozxam8lj" class="animable"></polygon><rect x="308.97" y="60.92" width="13.81" height="22.85" style="fill: rgb(255, 255, 255); stroke: rgb(38, 50, 56); stroke-miterlimit: 10; stroke-width: 0.983633px; transform-origin: 315.875px 72.345px;" id="el1ogjha94qy" class="animable"></rect><rect x="308.97" y="86.57" width="13.81" height="22.85" style="fill: rgb(255, 255, 255); stroke: rgb(38, 50, 56); stroke-miterlimit: 10; stroke-width: 0.983633px; transform-origin: 315.875px 97.995px;" id="elj179cdp1yz" class="animable"></rect><rect x="268.75" y="81.42" width="13.21" height="26" style="fill: rgb(255, 255, 255); stroke: rgb(38, 50, 56); stroke-miterlimit: 10; stroke-width: 0.983633px; transform-origin: 275.355px 94.42px;" id="elkod6hhleelm" class="animable"></rect><rect x="268.75" y="118.72" width="13.21" height="19.27" style="fill: rgb(255, 255, 255); stroke: rgb(38, 50, 56); stroke-miterlimit: 10; stroke-width: 0.983633px; transform-origin: 275.355px 128.355px;" id="eldjy2c30ofua" class="animable"></rect><rect x="358.17" y="109.28" width="13.69" height="34.71" style="fill: rgb(255, 255, 255); stroke: rgb(38, 50, 56); stroke-miterlimit: 10; stroke-width: 0.983633px; transform-origin: 365.015px 126.635px;" id="elgx6lrpc67e" class="animable"></rect><rect x="300.93" y="119.13" width="10.55" height="28.5" style="fill: rgb(255, 255, 255); stroke: rgb(38, 50, 56); stroke-miterlimit: 10; stroke-width: 0.983633px; transform-origin: 306.205px 133.38px;" id="el1cquo0f0qjm" class="animable"></rect><rect x="314.64" y="119.13" width="10.55" height="28.5" style="fill: rgb(38, 50, 56); stroke: rgb(38, 50, 56); stroke-miterlimit: 10; stroke-width: 0.983633px; transform-origin: 319.915px 133.38px;" id="elc59ossesls9" class="animable"></rect><rect x="222.54" y="95.29" width="36.7" height="4.14" style="fill: rgb(255, 255, 255); stroke: rgb(38, 50, 56); stroke-miterlimit: 10; stroke-width: 0.983633px; transform-origin: 240.89px 97.36px;" id="elz2x0rsoax1" class="animable"></rect><rect x="315.93" y="120.15" width="8.02" height="5.6" style="fill: rgb(255, 255, 255); stroke: rgb(38, 50, 56); stroke-miterlimit: 10; stroke-width: 0.983633px; transform-origin: 319.94px 122.95px;" id="eldmc6i54j7fu" class="animable"></rect><rect x="315.93" y="126.61" width="8.02" height="5.6" style="fill: rgb(255, 255, 255); stroke: rgb(38, 50, 56); stroke-miterlimit: 10; stroke-width: 0.983633px; transform-origin: 319.94px 129.41px;" id="elx4qpr5go8ln" class="animable"></rect><rect x="315.93" y="133.08" width="8.02" height="5.6" style="fill: rgb(255, 255, 255); stroke: rgb(38, 50, 56); stroke-miterlimit: 10; stroke-width: 0.983633px; transform-origin: 319.94px 135.88px;" id="elajge0fd60jb" class="animable"></rect><rect x="315.93" y="139.54" width="8.02" height="5.6" style="fill: rgb(255, 255, 255); stroke: rgb(38, 50, 56); stroke-miterlimit: 10; stroke-width: 0.983633px; transform-origin: 319.94px 142.34px;" id="elrkritxg640g" class="animable"></rect><ellipse cx="182.61" cy="182.7" rx="13.28" ry="7.38" style="fill: rgb(255, 255, 255); stroke: rgb(38, 50, 56); stroke-miterlimit: 10; transform-origin: 182.61px 182.7px;" id="el01gn1raakugu" class="animable"></ellipse><ellipse cx="172.78" cy="197.95" rx="6.39" ry="3.93" style="fill: rgb(255, 255, 255); stroke: rgb(38, 50, 56); stroke-miterlimit: 10; transform-origin: 172.78px 197.95px;" id="elwnmrw1tuwy" class="animable"></ellipse></g><g id="freepik--Floor--inject-2" class="animable" style="transform-origin: 249.6px 442.46px;"><line x1="17.67" y1="417.46" x2="490" y2="417.46" style="fill: none; stroke: rgb(38, 50, 56); stroke-miterlimit: 10; stroke-width: 0.983633px; transform-origin: 253.835px 417.46px;" id="eljh6l0l17z0m" class="animable"></line><polyline points="9.2 435 210.53 435 189.87 467.46" style="fill: none; stroke: rgb(38, 50, 56); stroke-miterlimit: 10; stroke-width: 0.983633px; transform-origin: 109.865px 451.23px;" id="elhmobjqiemds" class="animable"></polyline><polyline points="27.4 421.08 220.65 421.08 213.48 430.82 14.16 430.82" style="fill: rgb(255, 114, 94); transform-origin: 117.405px 425.95px;" id="eldj2up2bpchg" class="animable"></polyline><line x1="467.62" y1="422.11" x2="489.14" y2="443.63" style="fill: none; stroke: rgb(38, 50, 56); stroke-miterlimit: 10; stroke-width: 0.983633px; transform-origin: 478.38px 432.87px;" id="elitwsn2kzof" class="animable"></line></g><g id="freepik--Character--inject-2" class="animable" style="transform-origin: 98.39px 332.357px;"><ellipse cx="98.39" cy="474.84" rx="78.69" ry="9.34" style="fill: rgb(38, 50, 56); transform-origin: 98.39px 474.84px;" id="elciy8wyy9nwe" class="animable"></ellipse><path d="M153.76,232.37s1.68-10.91.4-14-5.9-4.65-8.2-5.43-7.91-.76-9-1.73,1.71-2.27,3.35-2.45,5.84,0,6.78-.22,2.74-4.56,3.55-7.8,2.88-14.6,4.81-16.39,2,1.94,1.72,4-.78,8.37-.78,8.37,1.91-1.09,2.82-.59a16.52,16.52,0,0,1,2.28,1.71,18.92,18.92,0,0,1,4-.08c.69.25,2.83-.83,3.92,1.07s-.89,5.34-2.16,8.09-3.38,9.45-3.44,11.08S166,232.81,166,232.81Z" style="fill: rgb(255, 255, 255); stroke: rgb(38, 50, 56); stroke-miterlimit: 10; stroke-width: 0.983633px; transform-origin: 153.22px 208.344px;" id="elnmdf3yq34y" class="animable"></path><path d="M109,215.18s7.29-4.46,9.89-5a18.56,18.56,0,0,1,7.93.26c1.37.55,3.67,1.16,2.6-.54a10.18,10.18,0,0,0-4.44-3.78c-1.15-.31-4.38-1-6.13-3s-1.72-6.18-1.2-7.08,5.59-11.11,5.74-13.44-1.94-2.68-2.74-1.1-3.73,7.48-4.49,8.37-3.75.24-4.45.2-3.52.25-3.52.25a3.24,3.24,0,0,0-3.3.49c-1.72,1.3-2.59,4-2.7,5.91s0,11.92,0,11.92l-7.73,11.67,9.08,4.3Z" style="fill: rgb(255, 255, 255); stroke: rgb(38, 50, 56); stroke-miterlimit: 10; stroke-width: 0.983633px; transform-origin: 112.078px 202.572px;" id="elb13hzi60m8q" class="animable"></path><path d="M93.73,465.17s-1.42,8.26-.85,9.11,19.08,4,23.64,4,13.1,1.14,14-.57,1.42-2.28.28-2.85-10.82-4.84-12.81-6.55a70.73,70.73,0,0,1-5.7-6.26Z" style="fill: rgb(255, 114, 94); stroke: rgb(38, 50, 56); stroke-miterlimit: 10; stroke-width: 0.983633px; transform-origin: 112.099px 470.351px;" id="el0arqxern5cxc" class="animable"></path><path d="M130.47,477.7l.22-.43c-2.7-.11-6.75-.27-11.33-.42-6.59-.23-21-3.73-26.53-5.13a6.53,6.53,0,0,0,0,2.56c.57.86,19.08,4,23.64,4S129.62,479.41,130.47,477.7Z" style="fill: rgb(255, 255, 255); stroke: rgb(38, 50, 56); stroke-miterlimit: 10; stroke-width: 0.983633px; transform-origin: 111.697px 475.183px;" id="el8k86mrz9tw7" class="animable"></path><path d="M39.06,463.18a69.1,69.1,0,0,0,4,6.55c.86.85,3.42,2.27,3.42,3.41v2.57H23.11A57.77,57.77,0,0,1,24.82,464C26.52,456.63,39.06,463.18,39.06,463.18Z" style="fill: rgb(255, 114, 94); stroke: rgb(38, 50, 56); stroke-miterlimit: 10; stroke-width: 0.983633px; transform-origin: 34.795px 468.104px;" id="elw4miud3i1tc" class="animable"></path><path d="M46.46,473.14a1.13,1.13,0,0,0-.19-.57H23.33c-.22,2-.22,3.14-.22,3.14H46.46Z" style="fill: rgb(255, 255, 255); stroke: rgb(38, 50, 56); stroke-miterlimit: 10; stroke-width: 0.983633px; transform-origin: 34.785px 474.14px;" id="elljq0y40dc69" class="animable"></path><path d="M38.77,325.34s.29,11.11.29,21.93v47.84s-7.69,20.51-8.83,30.19-5.7,40.44-5.7,40.44A29.07,29.07,0,0,0,31.65,468c2.85.28,6.84-2.28,6.84-2.28s2.27-7.41,3.7-10.54,20.5-55,21.64-59.52S65,378.6,65,378.6l2.28-31.05h3.42L100,397.11s-2.85,17.37-2.85,26.2-3.7,44.42-3.7,44.42,7.4,1.14,11.67.86,8.83-4.27,8.83-4.27v-4.85c0-1.7-.57-2.84-.57-4s11.39-57.24,10.26-62.37S102,335.88,102,335.88l-2.28-6.55Z" style="fill: rgb(38, 50, 56); stroke: rgb(38, 50, 56); stroke-miterlimit: 10; stroke-width: 0.983633px; transform-origin: 74.1244px 396.987px;" id="elb1qif8dinzq" class="animable"></path><path d="M84,220.49l-4.43,8.24,19.44,12s2.8-7.44,4.17-9.38a11.29,11.29,0,0,1,3.1-3s-4.56-8.66-10.32-11.22S84,220.49,84,220.49Z" style="fill: rgb(255, 255, 255); stroke: rgb(38, 50, 56); stroke-miterlimit: 10; stroke-width: 0.983633px; transform-origin: 92.925px 228.609px;" id="el2zzut9upnlt" class="animable"></path><path d="M112.37,198.12s2.13,5.54,1.56,6.82-1.73,3.31-1.28,4,3.72,1.4,3.57,2.87-2.53,4-2.53,4-.26,10.35-2.68,12.34-4.9,2.42-6.86.52-6.66-6.28-6.66-6.28-5.4,3-9.73,1.8-9.61-7.08-12.43-14a17.52,17.52,0,0,1,4.86-19.53c5.33-4.52,18.75-5.44,24.15-3.81S114.52,192.69,112.37,198.12Z" style="fill: rgb(255, 255, 255); stroke: rgb(38, 50, 56); stroke-miterlimit: 10; stroke-width: 0.983633px; transform-origin: 95.1912px 207.995px;" id="el9jx44wndi6v" class="animable"></path><path d="M112.53,215.54c-3.27-.68-4.78,2.73-4.86,5.76s-1.3,3.5-3.38,1.3-1.92-7.74-1.52-10.37,3.68-4.24,4.81-6.8-4.16-6.7-4.16-6.7c-4.22-3.15-11.63,1.47-16.15,5.32-3.16,2.7-9.55,1.22-13.13.08a16.19,16.19,0,0,0,1.19,6.1c2.82,6.87,8.1,12.79,12.43,14s9.73-1.8,9.73-1.8,4.69,4.39,6.66,6.28,4.45,1.47,6.86-.52c2.12-1.74,2.58-9.9,2.66-11.89A2.12,2.12,0,0,0,112.53,215.54Z" style="fill: rgb(110, 110, 110); stroke: rgb(38, 50, 56); stroke-miterlimit: 10; stroke-width: 0.983633px; transform-origin: 93.905px 213.806px;" id="elk377ahaoet" class="animable"></path><path d="M99.58,222.29c-.08.73-4.41,1.87-6.33-1.28s-1.44-8.81,1.69-8.95,5.25,5.4,5.25,5.4S99.79,220.09,99.58,222.29Z" style="fill: rgb(255, 255, 255); stroke: rgb(38, 50, 56); stroke-miterlimit: 10; stroke-width: 0.983633px; transform-origin: 96.1518px 217.581px;" id="eljdqaqv91b5b" class="animable"></path><path d="M104.34,186.89c-5.4-1.63-18.82-.71-24.15,3.81a17.75,17.75,0,0,0-6,15.21c1.44,3.49,4.24,5.29,9.8,5.39,6.59.12,10.21-7.46,16.2-11.17a16.46,16.46,0,0,1,12.13-2C114.52,192.69,109.74,188.53,104.34,186.89Z" style="fill: rgb(38, 50, 56); stroke: rgb(38, 50, 56); stroke-miterlimit: 10; stroke-width: 0.983633px; transform-origin: 93.4821px 198.721px;" id="elku243hsscir" class="animable"></path><path d="M74.88,207.23a20.9,20.9,0,0,0-6.46-6.71c-4.19-2.63-5.12,0-5.35,4s1.23,6.42,4.12,5.66A63.38,63.38,0,0,0,74.88,207.23Z" style="fill: rgb(38, 50, 56); stroke: rgb(38, 50, 56); stroke-miterlimit: 10; stroke-width: 0.983633px; transform-origin: 68.9632px 204.891px;" id="el0cqqnftko94n" class="animable"></path><path d="M74.88,207.23s-6.06,4.45-8,7.67" style="fill: none; stroke: rgb(38, 50, 56); stroke-miterlimit: 10; stroke-width: 0.983633px; transform-origin: 70.88px 211.065px;" id="el0qg7ktnsrskj" class="animable"></path><path d="M68.86,230s-9.91,2-14.71,6.28S48.24,249,48,252.68s-9.28,44.85-10.64,53.38-5.42,20.3-5.42,20.3,16.85,9.27,35.64,11.25,44-3.83,44-3.83-8-26.4-7.63-39a73.39,73.39,0,0,1,5.39-24.06s43.44,5,50.23,2.95,8.27-8.59,7.74-12.76-.11-26.4-.11-26.4-9-2.58-12-1.81l-3.08.77L145.51,254S124,245.59,115.4,242.8a120.54,120.54,0,0,0-15.71-4Z" style="fill: rgb(255, 114, 94); stroke: rgb(38, 50, 56); stroke-miterlimit: 10; stroke-width: 0.983633px; transform-origin: 99.6741px 284.011px;" id="el63197d7qeoq" class="animable"></path><polygon points="109.34 270.7 92.61 268.94 103.54 272.28 95.06 283.79 109.34 270.7" style="fill: rgb(38, 50, 56); stroke: rgb(38, 50, 56); stroke-miterlimit: 10; stroke-width: 0.983633px; transform-origin: 100.975px 276.365px;" id="elk4qbvwwj52" class="animable"></polygon><path d="M103.9,287.76s-7.67,1.08-11.41.69" style="fill: none; stroke: rgb(38, 50, 56); stroke-miterlimit: 10; stroke-width: 0.983633px; transform-origin: 98.195px 288.147px;" id="elf6ejuu8oio7" class="animable"></path><line x1="92.1" y1="292.19" x2="93.26" y2="329.15" style="fill: none; stroke: rgb(38, 50, 56); stroke-miterlimit: 10; stroke-width: 0.983633px; transform-origin: 92.68px 310.67px;" id="elrkz9ai9614" class="animable"></line><line x1="98.77" y1="291.63" x2="102.21" y2="327.88" style="fill: none; stroke: rgb(38, 50, 56); stroke-miterlimit: 10; stroke-width: 0.983633px; transform-origin: 100.49px 309.755px;" id="elxldb0qz3iqj" class="animable"></line><path d="M107.63,327.19s-20.93,4.42-38.09,2.93S36.49,321,36.49,321" style="fill: none; stroke: rgb(38, 50, 56); stroke-miterlimit: 10; stroke-width: 0.983633px; transform-origin: 72.06px 325.713px;" id="el5kf1rm76dyq" class="animable"></path><line x1="145.51" y1="254.04" x2="155.81" y2="257.65" style="fill: none; stroke: rgb(38, 50, 56); stroke-miterlimit: 10; stroke-width: 0.983633px; transform-origin: 150.66px 255.845px;" id="elmt2zhfbr1li" class="animable"></line><path d="M104.31,239.45s-4.87-5.82-9.37-7.36-16.66-3.86-21.26-4.7a5.66,5.66,0,0,0-6.3,3.16,54.43,54.43,0,0,0,15.9,6.11A191.2,191.2,0,0,0,104.31,239.45Z" style="fill: rgb(219, 219, 219); stroke: rgb(38, 50, 56); stroke-miterlimit: 10; stroke-width: 0.983633px; transform-origin: 85.845px 233.359px;" id="eltet8rfmdugt" class="animable"></path><path d="M149.66,230.52s-1.81,7.61-1.15,8.35,1.31,1.7,1.83.79,3-2.87,8.31-2.59a12.52,12.52,0,0,1,8.43,4,1.11,1.11,0,0,0,1.7-1.08c.09-1.86.21-8.39-.2-9.58s-5.94-2.42-11.31-2.47S150.41,229.63,149.66,230.52Z" style="fill: rgb(219, 219, 219); stroke: rgb(38, 50, 56); stroke-miterlimit: 10; stroke-width: 0.983633px; transform-origin: 158.617px 234.592px;" id="el5ylt5y9cydr" class="animable"></path></g><defs>     <filter id="active" height="200%">         <feMorphology in="SourceAlpha" result="DILATED" operator="dilate" radius="2"></feMorphology>                <feFlood flood-color="#32DFEC" flood-opacity="1" result="PINK"></feFlood>        <feComposite in="PINK" in2="DILATED" operator="in" result="OUTLINE"></feComposite>        <feMerge>            <feMergeNode in="OUTLINE"></feMergeNode>            <feMergeNode in="SourceGraphic"></feMergeNode>        </feMerge>    </filter>    <filter id="hover" height="200%">        <feMorphology in="SourceAlpha" result="DILATED" operator="dilate" radius="2"></feMorphology>                <feFlood flood-color="#ff0000" flood-opacity="0.5" result="PINK"></feFlood>        <feComposite in="PINK" in2="DILATED" operator="in" result="OUTLINE"></feComposite>        <feMerge>            <feMergeNode in="OUTLINE"></feMergeNode>            <feMergeNode in="SourceGraphic"></feMergeNode>        </feMerge>            <feColorMatrix type="matrix" values="0   0   0   0   0                0   1   0   0   0                0   0   0   0   0                0   0   0   1   0 "></feColorMatrix>    </filter></defs></svg>